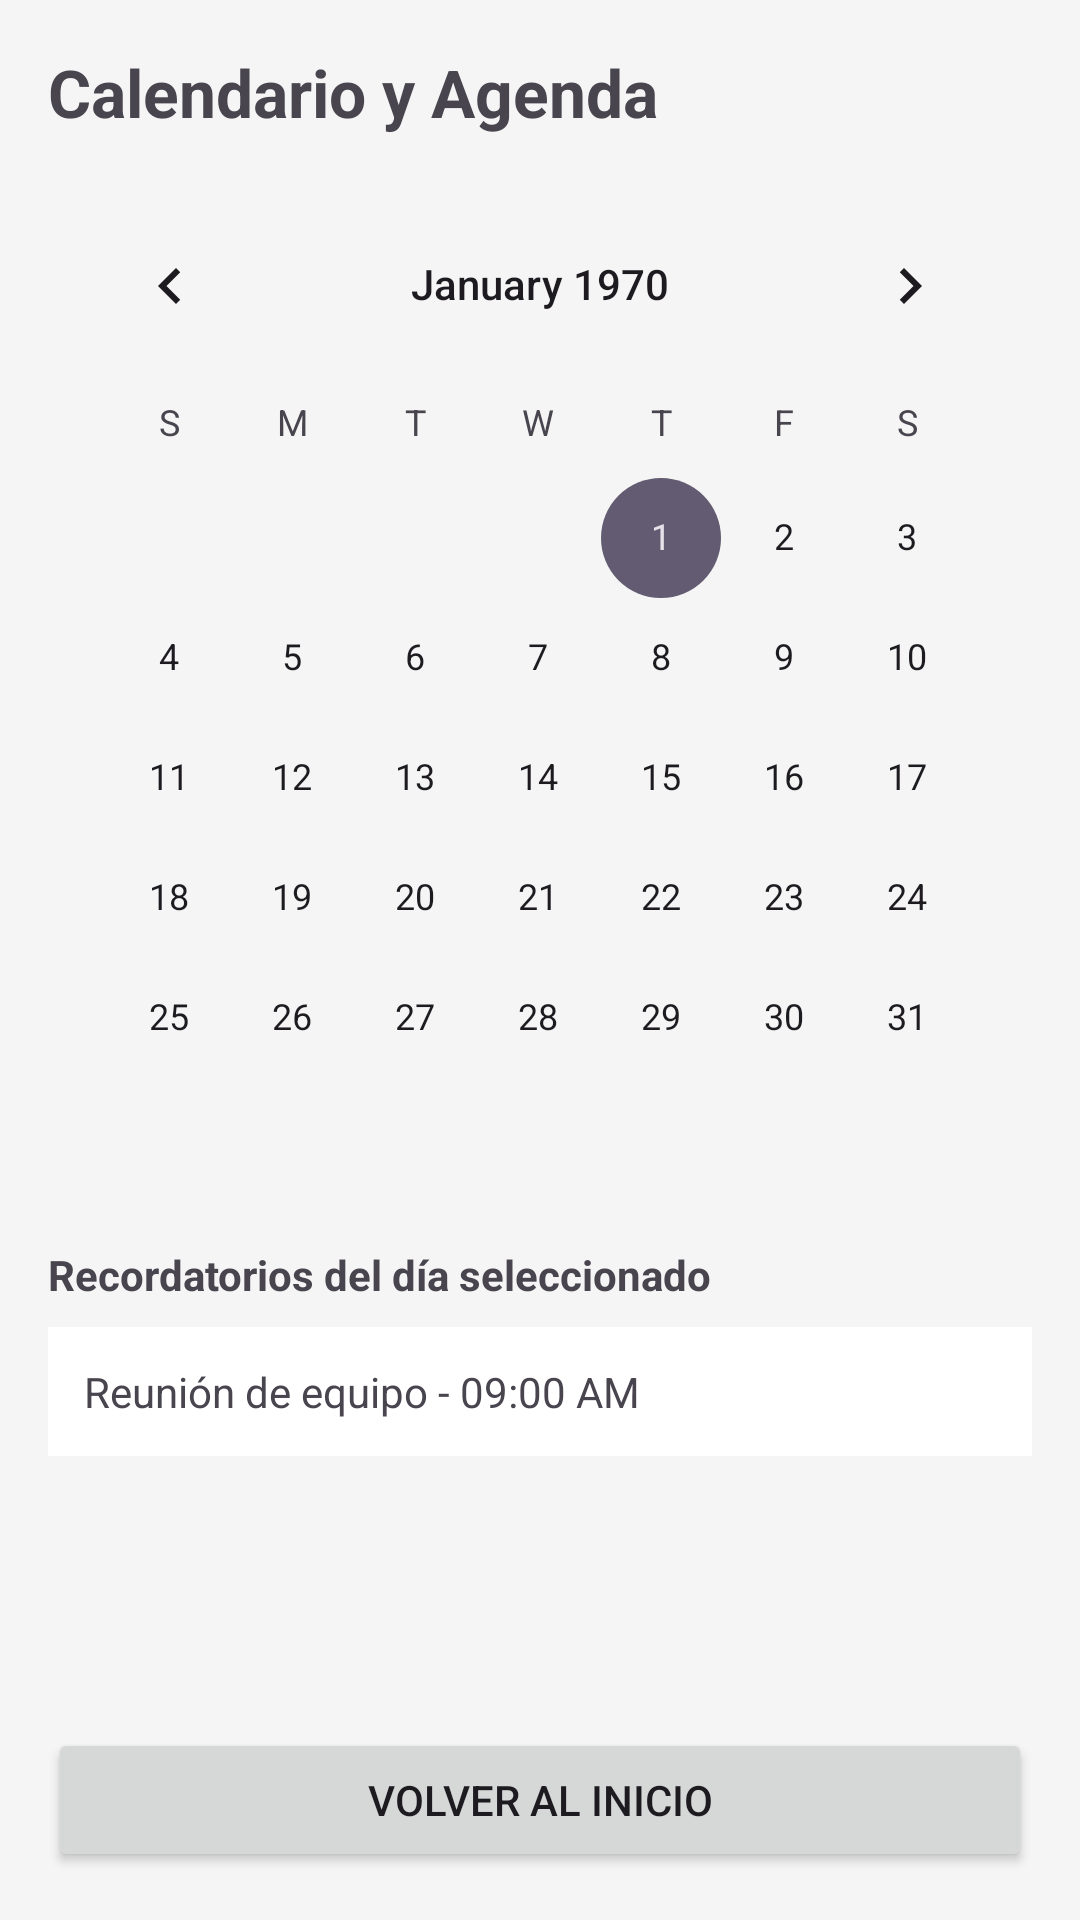

Layout XML and referenced resources for this Android screen:
<!-- AndroidManifest.xml: application theme Theme.Fase2 -->
<!-- res/layout/activity_calendario_agenda.xml -->
<?xml version="1.0" encoding="utf-8"?>
<LinearLayout xmlns:android="http://schemas.android.com/apk/res/android"
    android:layout_width="match_parent"
    android:layout_height="match_parent"
    android:orientation="vertical"
    android:padding="16dp"
    android:background="#F5F5F5">

    <TextView
        android:id="@+id/textoTituloCalendario"
        android:layout_width="wrap_content"
        android:layout_height="wrap_content"
        android:text="Calendario y Agenda"
        android:textSize="22sp"
        android:textStyle="bold"
        android:layout_marginBottom="16dp" />

    
    <CalendarView
        android:id="@+id/vistaCalendario"
        android:layout_width="match_parent"
        android:layout_height="wrap_content"
        android:layout_marginBottom="16dp" />

    <TextView
        android:layout_width="wrap_content"
        android:layout_height="wrap_content"
        android:text="Recordatorios del día seleccionado"
        android:textStyle="bold"
        android:layout_marginBottom="8dp" />

    <ScrollView
        android:layout_width="match_parent"
        android:layout_height="0dp"
        android:layout_weight="1">

        <LinearLayout
            android:id="@+id/contenedorRecordatoriosCalendario"
            android:layout_width="match_parent"
            android:layout_height="wrap_content"
            android:orientation="vertical">

            <TextView
                android:id="@+id/recordatorioAgendaEjemplo"
                android:layout_width="match_parent"
                android:layout_height="wrap_content"
                android:text="Reunión de equipo - 09:00 AM"
                android:padding="12dp"
                android:background="#FFFFFF"
                android:layout_marginBottom="8dp"
                android:clickable="true"
                android:focusable="true" />

        </LinearLayout>
    </ScrollView>

    <Button
        android:id="@+id/botonVolverAlInicioDesdeCalendario"
        android:layout_width="match_parent"
        android:layout_height="wrap_content"
        android:text="Volver al Inicio"
        android:layout_marginTop="16dp" />

</LinearLayout>
<!-- resources referenced by this layout -->
<resources>
  <style name="Theme.Fase2" parent="Base.Theme.Fase2" />
  <style name="Base.Theme.Fase2" parent="Theme.Material3.DayNight.NoActionBar">
          
          
      </style>
</resources>
